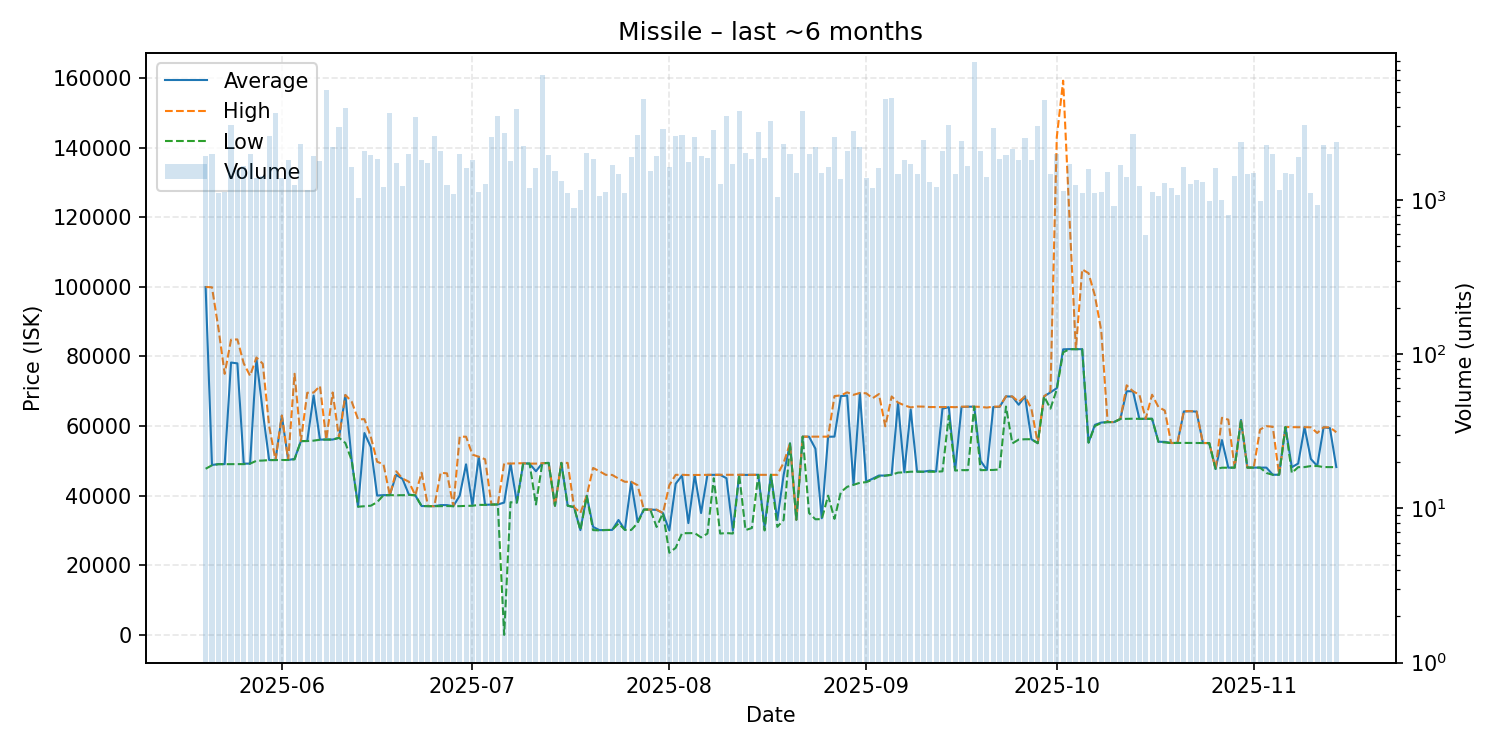

Values plotted in this chart, from the file beside it:
date, average, highest, lowest, order_count, volume
2025-05-20, 99900, 99950, 47720, 211, 1938
2025-05-21, 48800, 99850, 48710, 248, 2000
2025-05-22, 49060, 88280, 49020, 199, 1114
2025-05-23, 49060, 74990, 49040, 201, 1131
2025-05-24, 78235, 84800, 49060, 258, 3050
2025-05-25, 78000, 84880, 49060, 272, 1572
2025-05-26, 49200, 77990, 49050, 218, 1663
2025-05-27, 49200, 74440, 49190, 215, 1985
2025-05-28, 79290, 79680, 50010, 204, 1394
2025-05-29, 64100, 77890, 50080, 241, 1432
2025-05-30, 50230, 59990, 50210, 297, 2610
2025-05-31, 50230, 50230, 50230, 295, 3666
2025-06-01, 62990, 62990, 50230, 285, 1389
2025-06-02, 50240, 50270, 50240, 257, 1806
2025-06-03, 50560, 75000, 50410, 260, 1252
2025-06-04, 55660, 55660, 55660, 244, 2291
2025-06-05, 55710, 69550, 55680, 246, 1161
2025-06-06, 68750, 69610, 55800, 249, 1941
2025-06-07, 56090, 71490, 56060, 274, 1790
2025-06-08, 56120, 56120, 56120, 323, 5185
2025-06-09, 56110, 69630, 56100, 285, 2210
2025-06-10, 56610, 56610, 56610, 228, 2963
2025-06-11, 68880, 68920, 55130, 255, 3962
2025-06-12, 50120, 67000, 50120, 229, 1636
2025-06-13, 36830, 61920, 36820, 213, 1026
2025-06-14, 57990, 61960, 36960, 252, 2071
2025-06-15, 53990, 56940, 37100, 234, 1943
2025-06-16, 40020, 49740, 38130, 220, 1830
2025-06-17, 40150, 49000, 40120, 218, 1211
2025-06-18, 40140, 40140, 40140, 198, 3653
2025-06-19, 46000, 46990, 40110, 241, 1724
2025-06-20, 44800, 44900, 40120, 216, 1239
2025-06-21, 40300, 44000, 40200, 264, 1984
2025-06-22, 40100, 40100, 40100, 272, 3436
2025-06-23, 37020, 46590, 37010, 233, 1805
2025-06-24, 36980, 37010, 36970, 204, 1727
2025-06-25, 36970, 36970, 36970, 227, 2616
2025-06-26, 37280, 46580, 36980, 224, 2071
2025-06-27, 37280, 46400, 37010, 202, 1249
2025-06-28, 36970, 36970, 36970, 241, 1087
2025-06-29, 40000, 56940, 36980, 281, 1982
2025-06-30, 49000, 56930, 37060, 235, 1599
2025-07-01, 37200, 51790, 37090, 196, 1814
2025-07-02, 51160, 51170, 37350, 175, 1119
2025-07-03, 37360, 50450, 37340, 158, 1272
2025-07-04, 37440, 37440, 37440, 185, 2560
2025-07-05, 37460, 37460, 37460, 194, 3513
2025-07-06, 38010, 49290, 0.01, 253, 2724
2025-07-07, 49200, 49200, 38100, 250, 1797
2025-07-08, 38030, 49300, 38000, 235, 3894
2025-07-09, 49290, 49300, 49270, 216, 2234
2025-07-10, 49200, 49200, 49200, 198, 1191
2025-07-11, 47000, 49200, 37460, 233, 1609
2025-07-12, 49300, 49300, 49300, 251, 6438
2025-07-13, 49400, 49400, 49400, 225, 1953
2025-07-14, 37100, 37100, 37100, 216, 1533
2025-07-15, 49400, 49400, 49400, 175, 1332
2025-07-16, 37110, 49400, 37100, 214, 1117
2025-07-17, 36710, 36720, 36710, 210, 891
2025-07-18, 30100, 35020, 30100, 187, 1157
... 119 more rows
